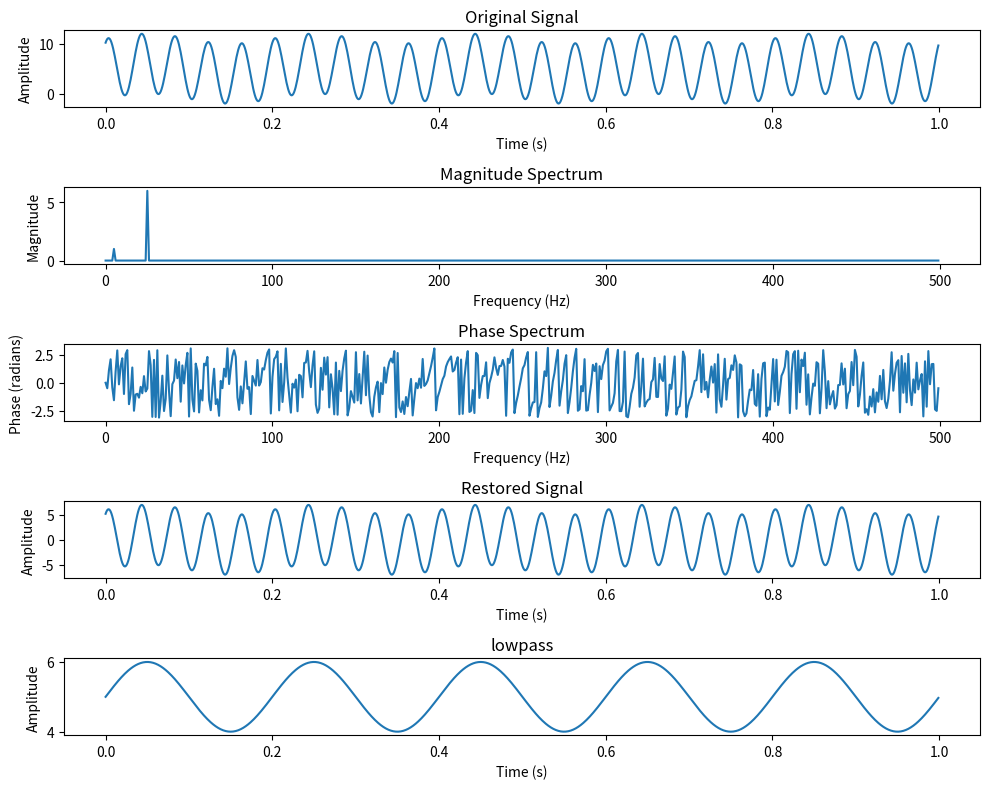

Source code (Python):
import numpy as np
import matplotlib.pyplot as plt

def dft(signal,freq=None):#freq为采样频率
    signal=signal-np.mean(signal)#减去直流分量
    if freq==None:
        freq=len(signal)
    fft_result = np.fft.fft(signal)
    frequencies = np.fft.fftfreq(len(signal), 1 / freq)
    magnitude = np.abs(fft_result)/len(signal)*2
    phase = np.angle(fft_result)
    return frequencies,magnitude,phase
def idft(magnitude,phase):
    return np.real(np.fft.ifft(magnitude*len(magnitude)/2 * np.exp(1j * phase)))
def lowpass(signal,freq,cutoff_freq):#保留cutoff_freq及以下的频率
    avg=np.mean(signal)
    frequencies,magnitude,phase=dft(signal,freq)
    for i in range(cutoff_freq+1,len(magnitude)//2):
        magnitude[i],phase[i]=0,0
        magnitude[-i],phase[-i]=0,0
    return idft(magnitude,phase)+avg
#限幅滤波
def AmpFilter(signal,error_max):
    for i in range(1,len(signal)):
        if np.abs(signal[i]-signal[i-1])>=error_max:
            signal[i]=signal[i-1]
    return signal
#SG滤波器

def analyze_signal(signal, Fs):
    frequencies,magnitude,phase=dft(signal,Fs)
    restored_signal=idft(magnitude,phase)
    N=len(signal)
    # Create a time array for the original signal
    t = np.linspace(0.0, N / Fs, N, endpoint=False)
    
    # Plot the original signal
    plt.figure(figsize=(10, 8))
    plt.subplot(5, 1, 1)
    plt.plot(t, signal)
    plt.title('Original Signal')
    plt.xlabel('Time (s)')
    plt.ylabel('Amplitude')

    # Plot the magnitude spectrum
    plt.subplot(5, 1, 2)
    plt.plot(frequencies[:N // 2], magnitude[:N // 2])
    plt.title('Magnitude Spectrum')
    plt.xlabel('Frequency (Hz)')
    plt.ylabel('Magnitude')

    # Plot the phase spectrum
    plt.subplot(5, 1, 3)
    plt.plot(frequencies[:N // 2], phase[:N // 2])
    plt.title('Phase Spectrum')
    plt.xlabel('Frequency (Hz)')
    plt.ylabel('Phase (radians)')

    # Display the restored signal
    plt.subplot(5, 1, 4)
    plt.plot(t, restored_signal)
    plt.title('Restored Signal')
    plt.xlabel('Time (s)')
    plt.ylabel('Amplitude')

    plt.subplot(5, 1, 5)
    plt.plot(t, lowpass(signal,len(signal),6))
    plt.title('lowpass')
    plt.xlabel('Time (s)')
    plt.ylabel('Amplitude')
    
    plt.tight_layout()
    plt.show()

if __name__=='__main__':
    # Example usage:
    Fs = 1000  # Sampling frequency in Hz
    T = 1.0   # Duration in seconds
    N = int(T * Fs)  # Number of samples
    t = np.linspace(0.0, 1.0, N, endpoint=False)
    freq = 5  # Frequency in Hz
    signal = np.sin(2 * np.pi * freq * t)+6*np.sin(2 * np.pi * freq*5 * t+np.pi/3)+5
    # signal[250]+=100

    # Analyze the signal
    analyze_signal(signal, Fs)
